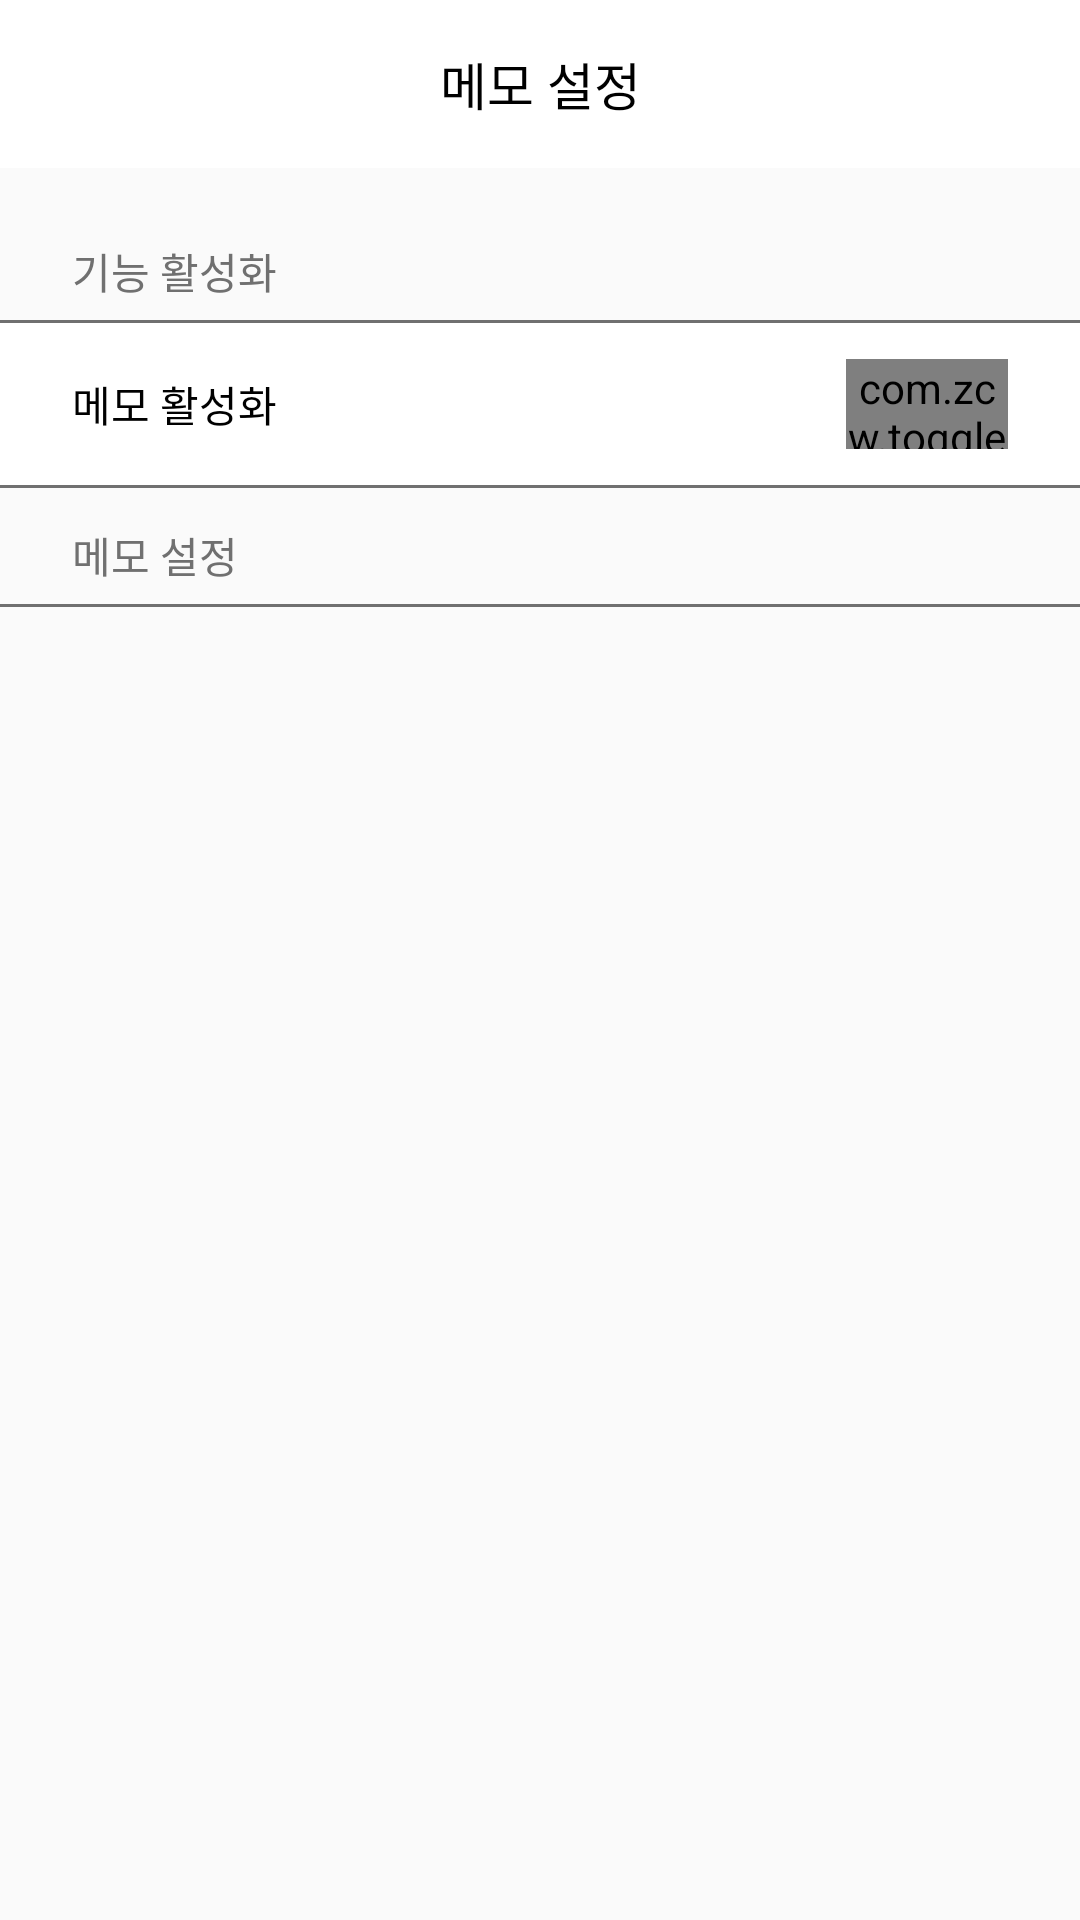

This screen was rendered from an Android layout file. Write that file and the resources it references.
<!-- AndroidManifest.xml: application theme AppTheme.StatusBar -->
<!-- res/layout/activity_memo.xml -->
<?xml version="1.0" encoding="utf-8"?>
<LinearLayout xmlns:android="http://schemas.android.com/apk/res/android"
    xmlns:app="http://schemas.android.com/apk/res-auto"
    xmlns:tools="http://schemas.android.com/tools"
    android:layout_width="match_parent"
    android:layout_height="match_parent"
    android:background="@color/colorBackground"
    android:orientation="vertical">

    <android.support.design.widget.AppBarLayout
        android:layout_width="match_parent"
        android:layout_height="wrap_content"
        android:background="@color/colorBackground">

        <android.support.v7.widget.Toolbar
            android:id="@+id/toolbar"
            android:layout_width="match_parent"
            android:layout_height="wrap_content"
            android:background="@color/colorBackground"
            android:minHeight="?attr/actionBarSize"
            android:popupTheme="@style/ThemeOverlay.AppCompat.Light"
            android:theme="@style/ThemeOverlay.AppCompat.ActionBar">

            <TextView
                android:id="@+id/toolbar_title"
                android:layout_width="wrap_content"
                android:layout_height="wrap_content"
                android:layout_gravity="center"
                android:fontFamily="@font/asapcondensed_medium"
                android:text="메모 설정"
                android:textColor="@color/colorBaseText"
                android:textSize="17sp" />

        </android.support.v7.widget.Toolbar>
    </android.support.design.widget.AppBarLayout>

    <FrameLayout
        android:layout_width="match_parent"
        android:layout_height="wrap_content"
        android:background="#FAFAFA">

        <TextView
            android:layout_width="wrap_content"
            android:layout_height="wrap_content"
            android:layout_marginBottom="6dp"
            android:layout_marginLeft="24dp"
            android:layout_marginTop="24dp"
            android:fontFamily="@font/asapcondensed_medium"
            android:text="기능 활성화"
            android:textColor="#707070" />
    </FrameLayout>


    <View
        android:layout_width="match_parent"
        android:layout_height="1dp"
        android:layout_centerInParent="true"
        android:background="#707070" />

    <android.support.constraint.ConstraintLayout
        android:layout_width="match_parent"
        android:layout_height="wrap_content"
        android:layout_marginBottom="12dp"
        android:layout_marginLeft="24dp"
        android:layout_marginRight="24dp"
        android:layout_marginTop="12dp"
        android:orientation="horizontal">

        <TextView
            android:layout_width="wrap_content"
            android:layout_height="wrap_content"
            android:fontFamily="@font/asapcondensed_medium"
            android:text="메모 활성화"
            android:textColor="@color/black"
            app:layout_constraintBottom_toBottomOf="parent"
            app:layout_constraintTop_toTopOf="parent" />

        <com.zcw.togglebutton.ToggleButton
            android:id="@+id/memo_togglebtn"
            android:layout_width="54dp"
            android:layout_height="30dp"
            app:layout_constraintBottom_toBottomOf="parent"
            app:layout_constraintRight_toRightOf="parent"
            app:layout_constraintTop_toTopOf="parent"
            app:tbAsDefaultOn="true"
            app:tbOnColor="#8cb8df" />

    </android.support.constraint.ConstraintLayout>

    <View
        android:layout_width="match_parent"
        android:layout_height="1dp"
        android:layout_centerInParent="true"
        android:background="#707070"></View>

    <android.support.v4.widget.DrawerLayout xmlns:android="http://schemas.android.com/apk/res/android"
        xmlns:app="http://schemas.android.com/apk/res-auto"
        android:id="@+id/drawer_layout"
        android:layout_width="match_parent"
        android:layout_height="match_parent"
        android:layout_gravity="start"
        android:clickable="true"
        android:focusable="true"
        android:orientation="vertical">


        <LinearLayout
            android:layout_width="match_parent"
            android:layout_height="wrap_content"
            android:background="#fafafa"
            android:orientation="vertical">

            <android.support.constraint.ConstraintLayout
                android:layout_width="match_parent"
                android:layout_height="wrap_content"
                android:layout_marginBottom="6dp"
                android:layout_marginLeft="24dp"
                android:layout_marginRight="24dp"
                android:layout_marginTop="12dp"
                android:background="#fafafa"
                android:orientation="horizontal">

                <TextView
                    android:layout_width="wrap_content"
                    android:layout_height="wrap_content"
                    android:fontFamily="@font/asapcondensed_medium"
                    android:text="메모 설정"
                    android:textColor="#707070"
                    app:layout_constraintBottom_toBottomOf="parent"
                    app:layout_constraintTop_toTopOf="parent" />

                <ImageView
                    android:id="@+id/add_memo"
                    android:layout_width="wrap_content"
                    android:layout_height="wrap_content"
                    android:src="@drawable/ic_add_black_24dp"
                    app:layout_constraintBottom_toBottomOf="parent"
                    app:layout_constraintRight_toRightOf="parent"
                    app:layout_constraintTop_toTopOf="parent" />
            </android.support.constraint.ConstraintLayout>

            <View
                android:layout_width="match_parent"
                android:layout_height="1dp"
                android:layout_centerInParent="true"
                android:background="#707070"></View>

            <TextView
                android:id="@+id/no_more"
                android:layout_width="match_parent"
                android:layout_height="match_parent"
                android:layout_gravity="center"
                android:fontFamily="@font/asapcondensed_medium"
                android:gravity="center"
                android:text="메모가 없습니다"
                android:textColor="#2f000000"
                android:textSize="12sp"
                android:visibility="gone" />

            
            <android.support.v7.widget.RecyclerView
                android:id="@+id/note_list"
                android:layout_width="match_parent"
                android:layout_height="0dp"
                android:layout_weight="1">

            </android.support.v7.widget.RecyclerView>

        </LinearLayout>

    </android.support.v4.widget.DrawerLayout>

</LinearLayout>
<!-- resources referenced by this layout -->
<resources>
  <color name="black">#000000</color>
  <color name="colorBackground">#FFFFFF</color>
  <color name="colorBaseText">#000000</color>
  <style name="AppTheme.StatusBar" parent="AppTheme">
          
          <item name="android:statusBarColor">#FFFFFF</item>
          
          <item name="android:windowLightStatusBar">true</item>
          <item name="colorAccent">@color/colorPoint</item>
      </style>
  <style name="AppTheme" parent="Theme.AppCompat.Light.NoActionBar">
          
          <item name="colorPrimary">@color/colorPoint</item>
          <item name="colorPrimaryDark">@color/colorPrimaryDark</item>
          <item name="colorAccent">@color/colorAccent</item>
      </style>
  <color name="colorPoint">#589ad7</color>
  <color name="colorPrimaryDark">#303F9F</color>
  <color name="colorAccent">#FF4081</color>
</resources>
